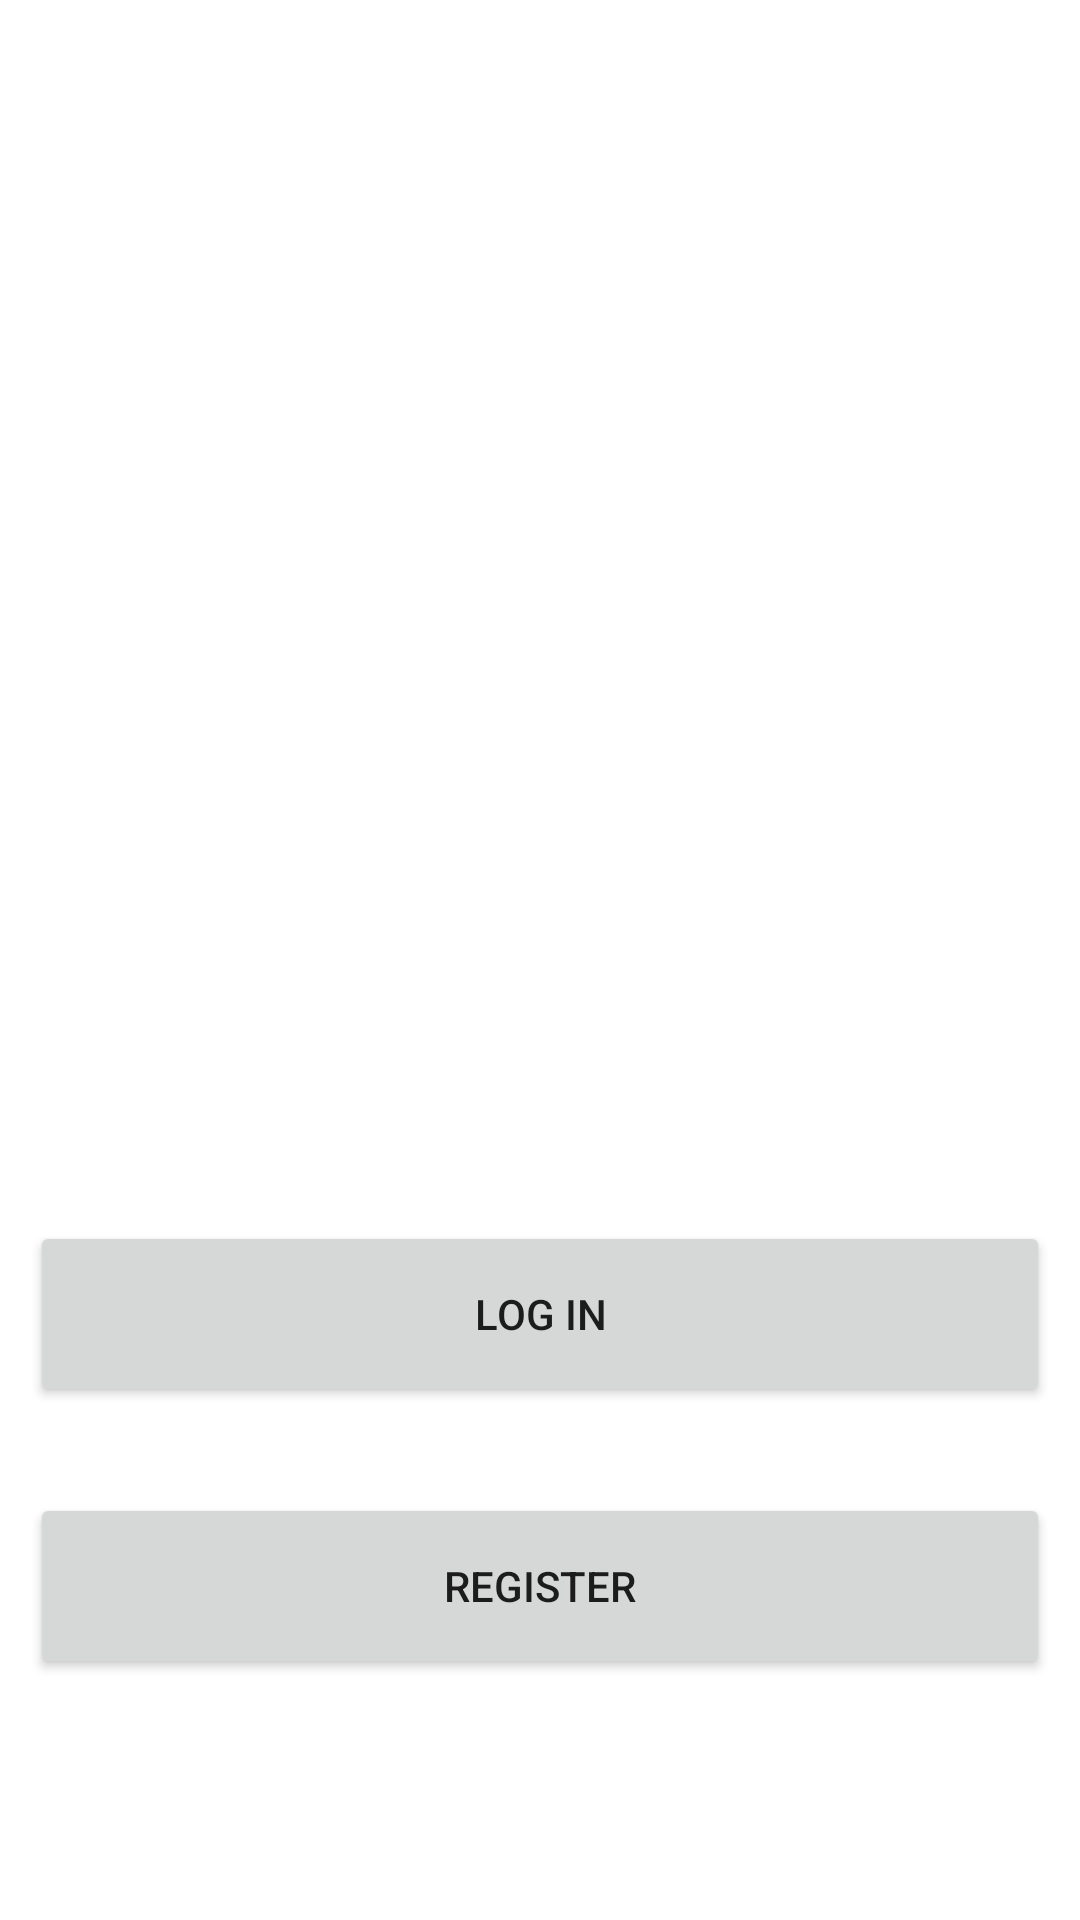

Android layout source for this screen:
<!-- AndroidManifest.xml: application theme Theme.MyFirstApp -->
<!-- res/layout/activity_main_page.xml -->
<?xml version="1.0" encoding="utf-8"?>

<androidx.constraintlayout.widget.ConstraintLayout xmlns:android="http://schemas.android.com/apk/res/android"
    xmlns:app="http://schemas.android.com/apk/res-auto"
    xmlns:tools="http://schemas.android.com/tools"
    android:id="@+id/main"
    android:layout_width="match_parent"
    android:layout_height="match_parent"
    tools:context=".pagerouting.MainPage">

    <Button
        android:id="@+id/loginBtn"
        android:layout_width="0dp"
        android:layout_height="62dp"
        android:layout_marginLeft="10dp"
        android:layout_marginRight="10dp"
        android:text="Log In"
        app:layout_constraintBottom_toBottomOf="parent"
        app:layout_constraintEnd_toEndOf="parent"
        app:layout_constraintStart_toStartOf="parent"
        app:layout_constraintTop_toTopOf="parent"
        app:layout_constraintVertical_bias="0.704" />

    <Button
        android:id="@+id/registerBtn"
        android:layout_width="0dp"
        android:layout_height="62dp"
        android:layout_marginLeft="10dp"
        android:layout_marginRight="10dp"
        android:text="Register"
        app:layout_constraintBottom_toBottomOf="parent"
        app:layout_constraintEnd_toEndOf="parent"
        app:layout_constraintHorizontal_bias="0.526"
        app:layout_constraintStart_toStartOf="parent"
        app:layout_constraintTop_toBottomOf="@+id/loginBtn"
        app:layout_constraintVertical_bias="0.264" />
</androidx.constraintlayout.widget.ConstraintLayout>
<!-- resources referenced by this layout -->
<resources>
  <style name="Theme.MyFirstApp" parent="Theme.MaterialComponents.DayNight.NoActionBar">
          
          <item name="android:windowLightStatusBar">true</item>
      </style>
</resources>
